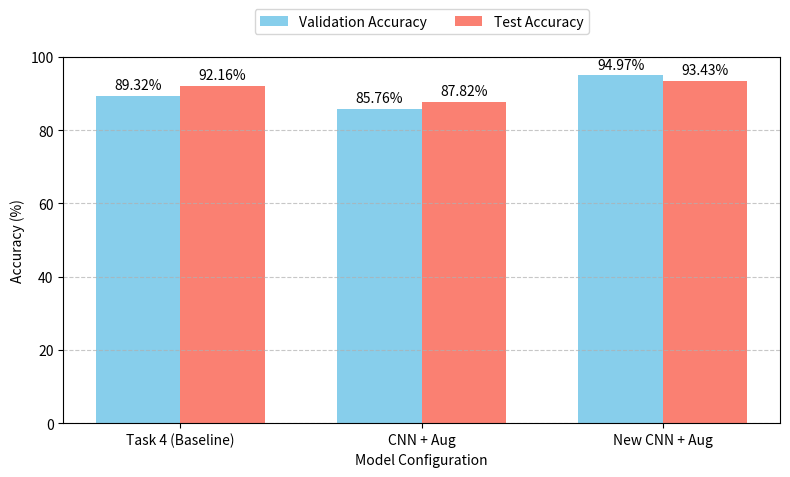

Recreate this plot in Python. (Note: this script raises an exception after producing the figure.)
import matplotlib.pyplot as plt
import numpy as np

# Labels for the configurations
labels = ['Task 4 (Baseline)', 'CNN + Aug', 'New CNN + Aug']
val_acc = [89.32, 85.76, 94.97]  # Validation accuracies
test_acc = [92.16, 87.82, 93.43]  # Test accuracies

bar_width = 0.35
x = np.arange(len(labels))

plt.figure(figsize=(8, 5))
plt.bar(x - bar_width/2, val_acc, bar_width, label='Validation Accuracy', color='skyblue')
plt.bar(x + bar_width/2, test_acc, bar_width, label='Test Accuracy', color='salmon')

# Add text labels above bars
for i in range(len(labels)):
    plt.text(x[i] - bar_width/2, val_acc[i] + 1, f'{val_acc[i]}%', ha='center', va='bottom')
    plt.text(x[i] + bar_width/2, test_acc[i] + 1, f'{test_acc[i]}%', ha='center', va='bottom')

plt.xlabel('Model Configuration')
plt.ylabel('Accuracy (%)')
plt.xticks(x, labels)
plt.legend(loc='upper center', bbox_to_anchor=(0.5, 1.15), ncol=2)
plt.ylim(0, 100)  # Adjusted to fit your higher accuracy values
plt.grid(axis='y', linestyle='--', alpha=0.7)

plt.tight_layout()
plt.subplots_adjust(top=0.85)

# Save the figure (uncomment if needed)
plt.savefig('../figures/task5.png', dpi=300)